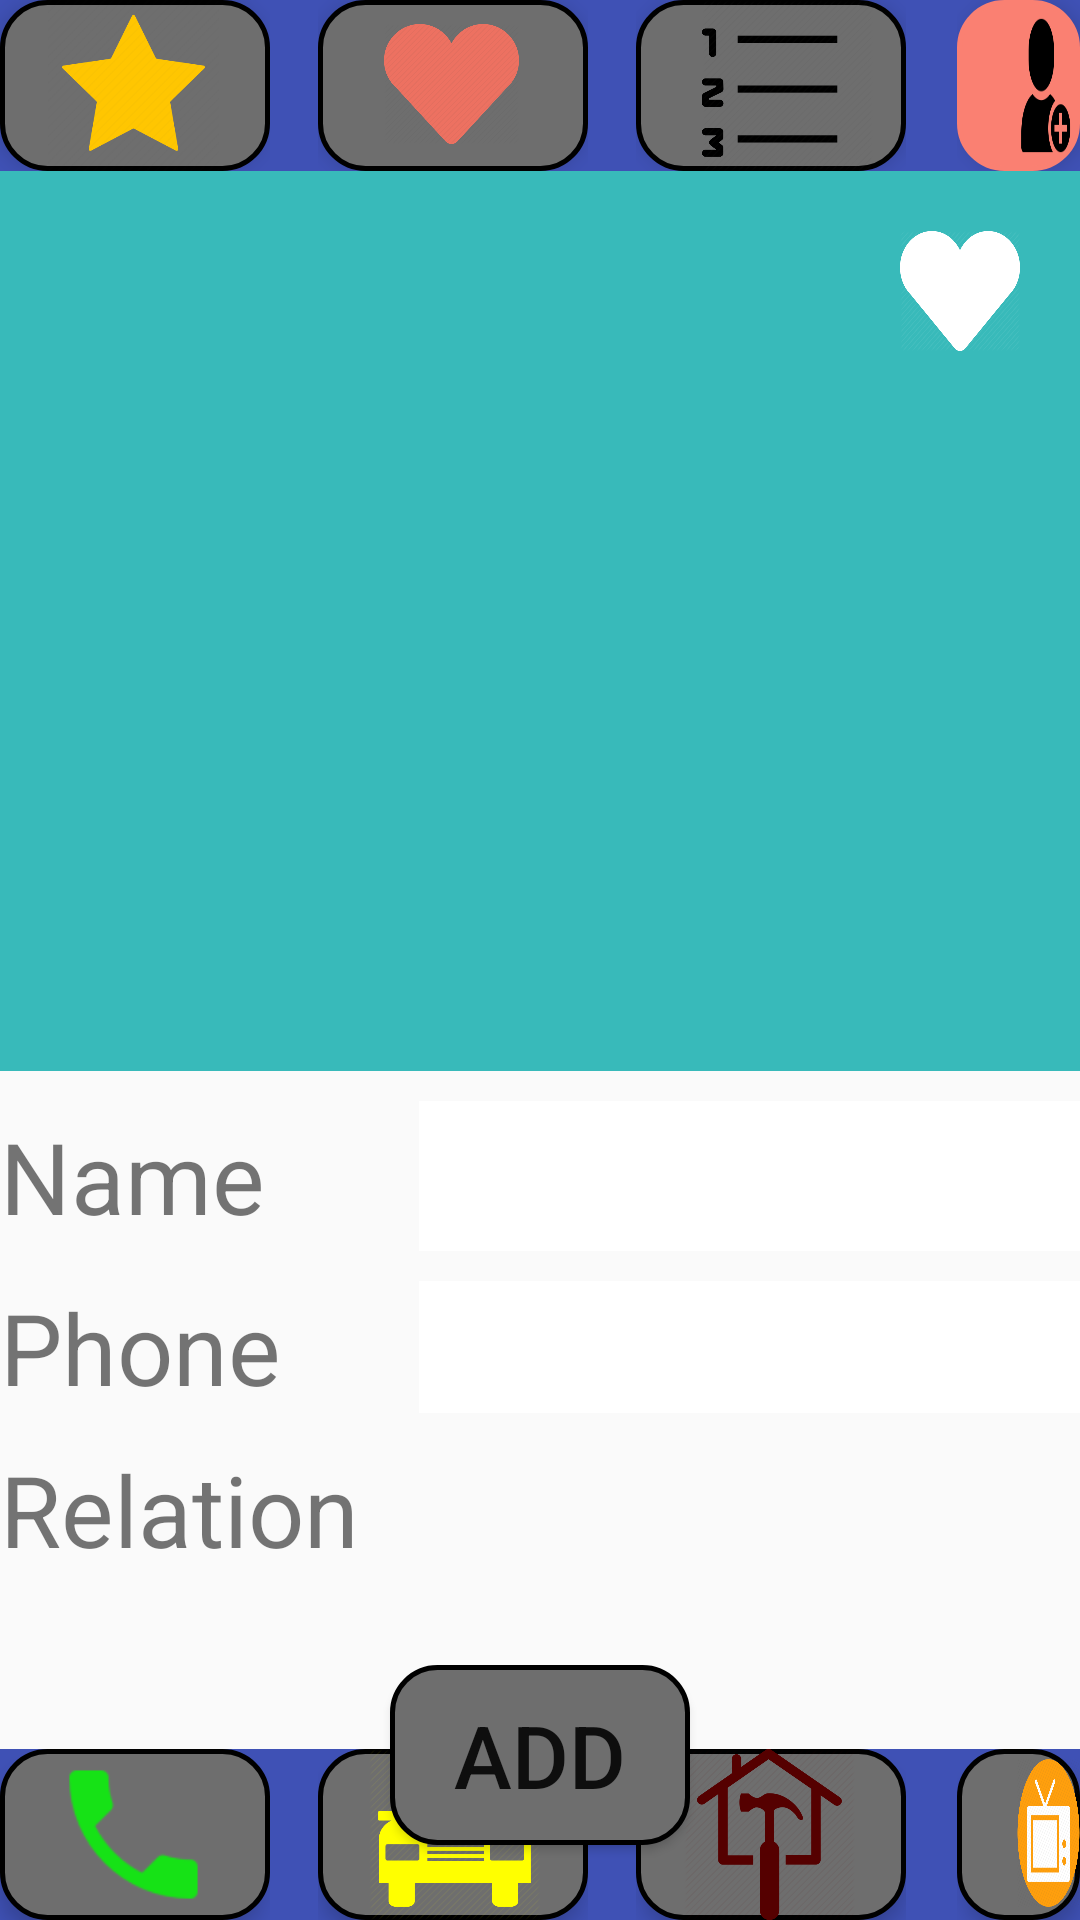

Here is an Android app screen rendered from its layout file. Give the layout XML and the strings, colors and styles it references.
<!-- AndroidManifest.xml: application theme AppTheme -->
<!-- res/layout/add_contact.xml -->
<?xml version="1.0" encoding="utf-8"?>
<RelativeLayout xmlns:android="http://schemas.android.com/apk/res/android"
    xmlns:aapt="http://schemas.android.com/aapt"
    xmlns:app="http://schemas.android.com/apk/res-auto"
    xmlns:tools="http://schemas.android.com/tools"
    android:layout_width="match_parent"
    android:layout_height="match_parent">



    <RelativeLayout
        android:id="@+id/rectangle_1"
        android:layout_width="410dp"
        android:layout_height="57dp"
        android:background="#3F51B5"
        android:layout_alignParentTop="true">

        <RelativeLayout
            android:id="@+id/rel_1"
            android:layout_width="wrap_content"
            android:layout_height="wrap_content">

            <View
                android:id="@+id/rectangle_2"
                android:layout_width="90dp"
                android:layout_height="57dp"
                android:background="@drawable/roundbtn"
                android:elevation="4dp" />

            <View
                android:id="@+id/bt_2"
                android:layout_width="57dp"
                android:layout_height="57dp"
                android:background="@drawable/star"
                android:elevation="4dp"
                android:layout_marginLeft="16dp" />

        </RelativeLayout>


        <RelativeLayout
            android:id="@+id/rel_2"
            android:layout_width="wrap_content"
            android:layout_height="wrap_content"
            android:layout_toEndOf="@+id/rel_1"
            android:layout_marginStart="16dp">

            <View
                android:id="@+id/rectangle_3"
                android:layout_width="90dp"
                android:layout_height="57dp"
                android:background="@drawable/roundbtn"
                android:elevation="4dp"
                />

            <View
                android:id="@+id/bt_3"
                android:layout_width="45dp"
                android:layout_height="40dp"
                android:background="@drawable/heart"
                android:elevation="4dp"
                android:layout_marginStart="22dp"
                android:layout_marginTop="8dp"/>
        </RelativeLayout>
        


        <RelativeLayout
            android:id="@+id/rel_3"
            android:layout_width="wrap_content"
            android:layout_height="wrap_content"
            android:layout_toEndOf="@+id/rel_2"
            android:layout_marginStart="16dp">
            <View
                android:id="@+id/rectangle_4"
                android:layout_width="90dp"
                android:layout_height="57dp"
                android:background="@drawable/roundbtn"
                android:elevation="4dp" />

            <View
                android:id="@+id/bt_4"
                android:layout_width="57dp"
                android:layout_height="57dp"
                android:background="@drawable/bullet"
                android:elevation="4dp"
                android:layout_marginStart="22dp"
                />

        </RelativeLayout>

        <RelativeLayout
            android:id="@+id/rel_4"
            android:layout_width="wrap_content"
            android:layout_height="wrap_content"
            android:layout_toEndOf="@+id/rel_3"
            android:layout_marginStart="17dp">
            <View
                android:id="@+id/rectangle_5"
                android:layout_width="90dp"
                android:layout_height="57dp"
                android:background="@drawable/roundbtn"
                android:backgroundTint="#FA8072"
                android:elevation="4dp" />

            <View
                android:id="@+id/bt_5"
                android:layout_width="57dp"
                android:layout_height="57dp"
                android:background="@drawable/add"
                android:elevation="4dp"
                android:layout_marginStart="18dp"/>
        </RelativeLayout>
    </RelativeLayout>

    <RelativeLayout
        android:id="@+id/pic"
        android:layout_below="@+id/rectangle_1"
        android:layout_width="match_parent"
        android:layout_height="300dp"
        android:background="#38BABA">

        <Button
            android:id="@+id/heart"
            android:layout_width="40dp"
            android:layout_height="40dp"
            android:background="@drawable/heart"
            android:layout_alignParentTop="true"
            android:layout_alignParentEnd="true"
            android:backgroundTint="#fff"
            android:layout_marginTop="20dp"
            android:layout_marginEnd="20dp"/>

        <ImageView
            android:layout_width="match_parent"
            android:layout_height="match_parent"
            android:id="@+id/propic"
            android:layout_centerVertical="true"
            android:layout_centerHorizontal="true"/>
        <Button
            android:layout_width="30dp"
            android:layout_height="30dp"
            android:layout_marginStart="20dp"
            android:id="@+id/camera"
            android:background="@drawable/ic_camera"
            android:layout_alignParentEnd="true"
            android:layout_alignParentBottom="true"
            android:layout_marginEnd="20dp"
            android:layout_marginBottom="20dp"
            />

    </RelativeLayout>

    <GridLayout
        android:id="@+id/grid"
        android:layout_width="match_parent"
        android:layout_height="wrap_content"
        android:layout_below="@+id/pic"
        android:layout_marginTop="10dp">

        <TextView
            android:text="Name"
            android:textSize="16pt"
            android:layout_column="1"
            android:layout_row="1"/>
        <EditText
            android:id="@+id/name"
            android:layout_marginLeft="20dp"
            android:textSize="16pt"
            android:width="250dp"
            android:height="50dp"
            android:background="#fff"
            android:layout_row="1"
            android:layout_column="2" />
        <TextView
            android:layout_marginTop="10dp"
            android:layout_column="1"
            android:layout_row="2"
            android:textSize="16pt"
            android:text="Phone"/>

        <EditText
            android:id="@+id/phone"
            android:layout_marginTop="10dp"
            android:textSize="16pt"
            android:inputType="phone"
            android:layout_marginLeft="20dp"
            android:width="250dp"
            android:height="50dp"
            android:background="#fff"
            android:layout_row="2"
            android:layout_column="2" />
        <TextView
            android:layout_marginTop="10dp"
            android:text="Relation"
            android:textSize="16pt"
            android:layout_column="1"
            android:layout_row="3" />
        <Spinner
            android:layout_marginTop="10dp"
            android:id="@+id/spinner"
            android:layout_marginLeft="20dp"
            android:background="#fff"
            android:layout_row="3"
            android:layout_column="2"/>
    </GridLayout>

    <Button
        android:id="@+id/addContact"
        android:layout_width="100dp"
        android:layout_height="60dp"
        android:text="Add"
        android:textSize="14pt"
        android:background="@drawable/roundbtn"
        android:layout_below="@+id/grid"
        android:layout_marginTop="30dp"
        android:layout_centerHorizontal="true"/>

    <RelativeLayout
        android:id="@+id/rectangle_7"
        android:layout_width="410dp"
        android:layout_height="57dp"
        android:layout_alignParentBottom="true"
        android:background="#3F51B5">

        <RelativeLayout
            android:id="@+id/rel_5"
            android:layout_width="wrap_content"
            android:layout_height="wrap_content">

            <View
                android:id="@+id/rectangle_8"
                android:layout_width="90dp"
                android:layout_height="57dp"
                android:background="@drawable/roundbtn"
                android:elevation="4dp" />

            <View
                android:id="@+id/bt_6"
                android:layout_width="57dp"
                android:layout_height="57dp"
                android:background="@drawable/ic_phone"
                android:backgroundTint="#00ff00"
                android:elevation="4dp"
                android:layout_marginLeft="16dp" />

        </RelativeLayout>


        <RelativeLayout
            android:id="@+id/rel_6"
            android:layout_width="wrap_content"
            android:layout_height="wrap_content"
            android:layout_toEndOf="@+id/rel_5"
            android:layout_marginStart="16dp">

            <View
                android:id="@+id/rectangle_9"
                android:layout_width="90dp"
                android:layout_height="57dp"
                android:background="@drawable/roundbtn"
                android:elevation="4dp"
                />

            <View
                android:id="@+id/bt_7"
                android:layout_width="57dp"
                android:layout_height="57dp"
                android:background="@drawable/cab"
                android:backgroundTint="#ffff00"
                android:elevation="4dp"
                android:layout_marginStart="17dp"/>
        </RelativeLayout>
        


        <RelativeLayout
            android:id="@+id/rel_7"
            android:layout_width="wrap_content"
            android:layout_height="wrap_content"
            android:layout_toEndOf="@+id/rel_6"
            android:layout_marginStart="16dp">
            <View
                android:id="@+id/rectangle_10"
                android:layout_width="90dp"
                android:layout_height="57dp"
                android:background="@drawable/roundbtn"
                android:elevation="4dp" />

            <View
                android:id="@+id/bt_8"
                android:layout_width="57dp"
                android:layout_height="57dp"
                android:background="@drawable/home"
                android:backgroundTint="#550000"
                android:elevation="4dp"
                android:layout_marginStart="16dp"
                />

        </RelativeLayout>

        <RelativeLayout
            android:id="@+id/rel_8"
            android:layout_width="wrap_content"
            android:layout_height="wrap_content"
            android:layout_toEndOf="@+id/rel_7"
            android:layout_marginStart="17dp">
            <View
                android:id="@+id/rectangle_11"
                android:layout_width="90dp"
                android:layout_height="57dp"
                android:background="@drawable/roundbtn"
                android:elevation="4dp" />

            <View
                android:id="@+id/bt_9"
                android:layout_width="50dp"
                android:layout_height="50dp"
                android:background="@drawable/ent"
                android:elevation="4dp"
                android:layout_marginStart="20dp"
                android:layout_marginTop="3dp"/>
        </RelativeLayout>
    </RelativeLayout>





</RelativeLayout>
<!-- resources referenced by this layout -->
<resources>
  <!-- drawable add: png bitmap (drawable-xxhdpi, 3166 bytes) -->
  <!-- drawable bullet: png bitmap (drawable-xxhdpi, 12504 bytes) -->
  <!-- drawable cab: png bitmap (drawable-xxhdpi, 18711 bytes) -->
  <!-- drawable ent: png bitmap (drawable-xxhdpi, 32354 bytes) -->
  <!-- drawable heart: png bitmap (drawable-xxhdpi, 17105 bytes) -->
  <!-- drawable home: png bitmap (drawable-xxhdpi, 22066 bytes) -->
  <!-- drawable ic_phone: png bitmap (drawable-xxhdpi, 1109 bytes) -->
  <!-- drawable roundbtn (drawable) -->
  <?xml version="1.0" encoding="utf-8"?>
  <shape xmlns:android="http://schemas.android.com/apk/res/android" android:shape="rectangle" android:padding="10dp">
      <solid android:color="#6E6E6E"/> 
      <corners
          android:bottomRightRadius="15dp"
          android:bottomLeftRadius="15dp"
          android:topLeftRadius="15dp"
          android:topRightRadius="15dp"/>
      <stroke android:width="5px" android:color="#000000"/>
  </shape>
  <!-- drawable star: png bitmap (drawable-xxhdpi, 21551 bytes) -->
  <style name="AppTheme" parent="Theme.AppCompat.Light.NoActionBar">
          
          <item name="colorPrimary">@color/teal1</item>
          <item name="colorPrimaryDark">@color/teal2</item>
          <item name="colorAccent">@color/colorAccent</item>
  
      </style>
  <color name="teal1">#0099ff</color>
  <color name="teal2">#008ae6</color>
  <color name="colorAccent">#FF4081</color>
</resources>
